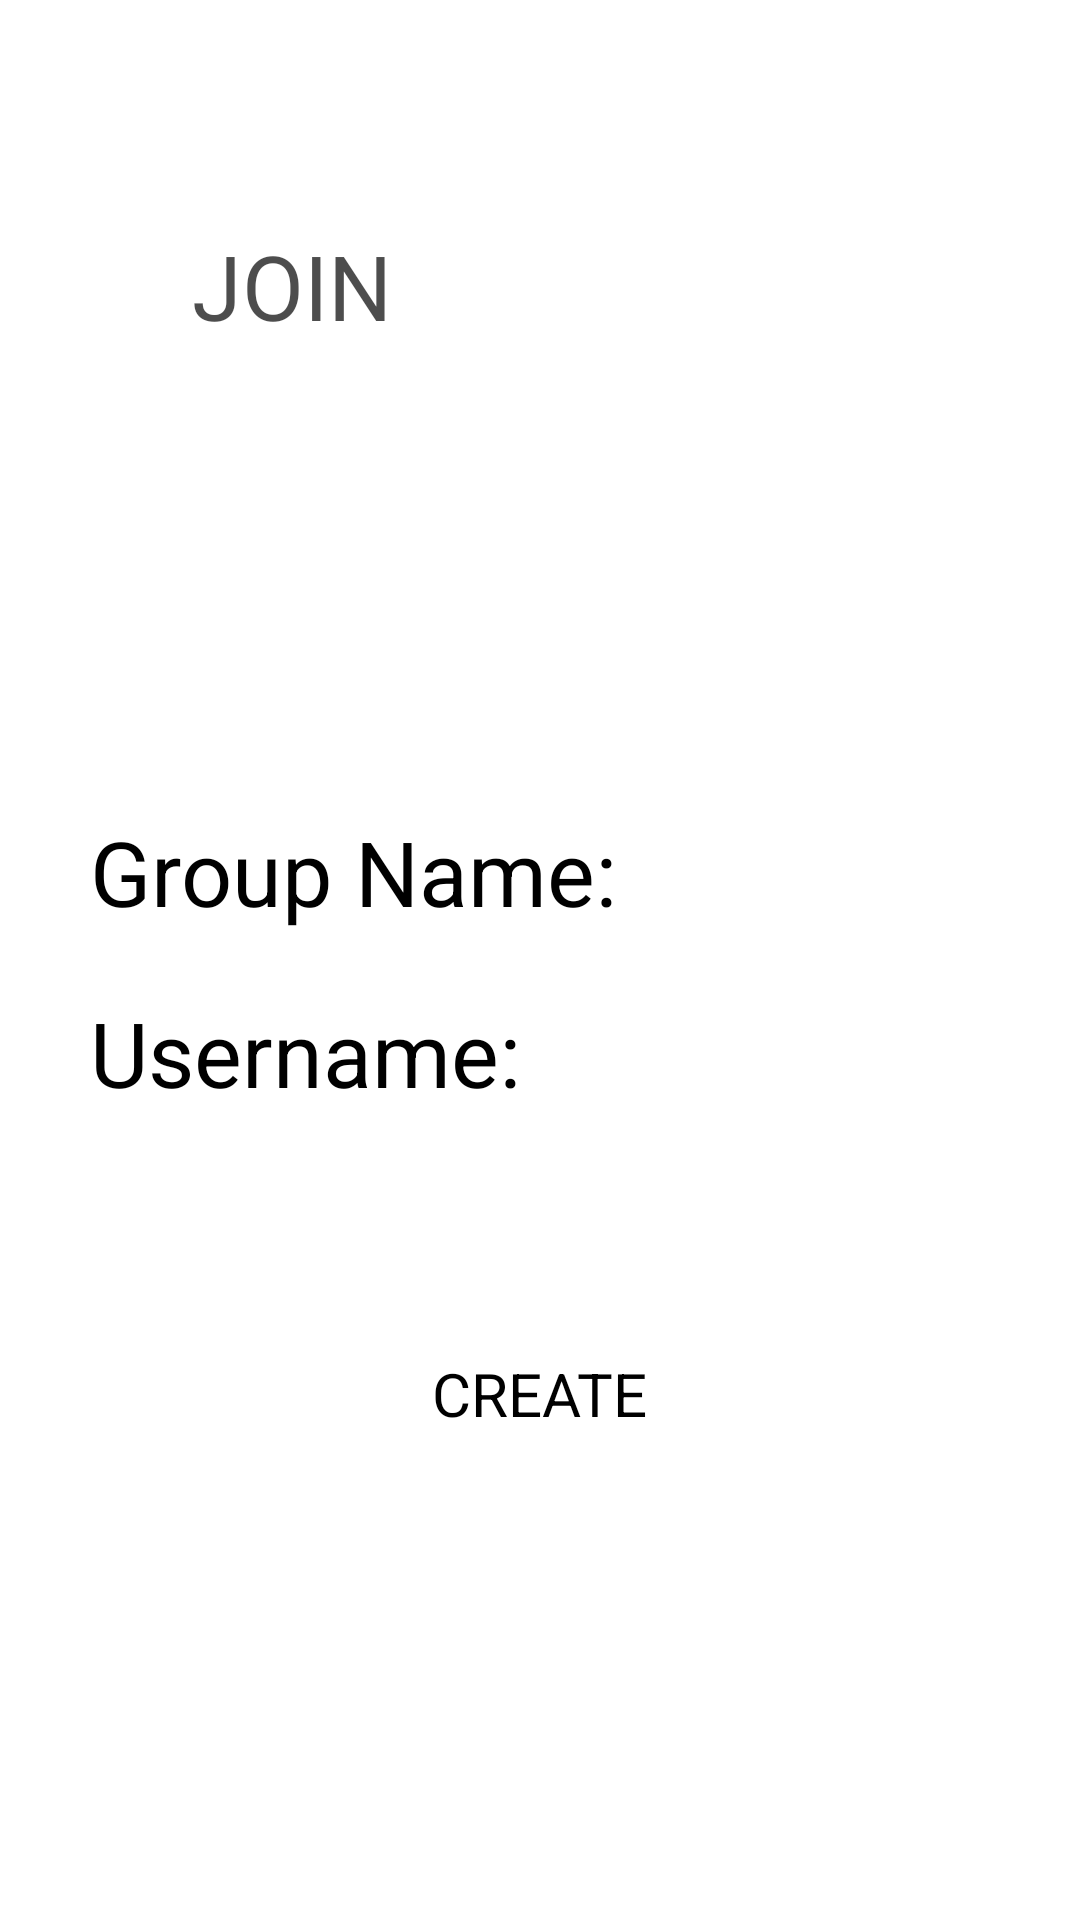

Here is an Android app screen rendered from its layout file. Give the layout XML and the strings, colors and styles it references.
<!-- AndroidManifest.xml: application theme Theme.MyApp -->
<!-- res/layout/create_group_layout.xml -->
<?xml version="1.0" encoding="utf-8"?>
<LinearLayout xmlns:android="http://schemas.android.com/apk/res/android"
    android:layout_width="match_parent"
    android:layout_height="wrap_content"
    android:orientation="vertical">


    <LinearLayout
        android:layout_width="match_parent"
        android:layout_height="wrap_content"
        android:layout_gravity="center"
        android:layout_margin="25dp"
        android:orientation="horizontal"
        android:paddingTop="50dp"
        android:weightSum="1.0">

        <Button
            android:id="@+id/join_option"
            android:layout_width="fill_parent"
            android:layout_height="wrap_content"
            android:layout_marginRight="10dp"
            android:layout_weight="0.5"
            android:alpha="0.70"
            android:gravity="center"
            android:text="JOIN"
            android:backgroundTint="@color/light_gray"
            android:textSize="30sp" />

        <Button
            android:id="@+id/create_option"
            android:layout_width="fill_parent"
            android:layout_height="wrap_content"
            android:layout_marginLeft="10dp"
            android:layout_weight="0.5"
            android:alpha="0.70"
            android:gravity="center"
            android:text="CREATE"
            android:textColor="@color/white"
            android:textSize="30sp"

            />
    </LinearLayout>


    <LinearLayout
        android:layout_width="match_parent"
        android:layout_height="wrap_content"
        android:orientation="vertical"
        android:layout_margin="20dp">


    <LinearLayout
        android:layout_width="match_parent"
        android:layout_height="wrap_content"
        android:orientation="horizontal"
        android:paddingTop="100dp"
        android:layout_margin="10dp">

        <TextView
            android:id="@+id/groupname"
            android:layout_width="wrap_content"
            android:layout_height="wrap_content"
            android:layout_weight="0"
            android:textSize="30sp"
            android:layout_gravity="left"
            android:text="Group Name:" />

        <EditText
            android:id="@+id/groupname_response"
            android:layout_width="match_parent"
            android:layout_height="wrap_content"
            android:textSize="20sp"
            android:layout_margin="0dp"/>
    </LinearLayout>

        <LinearLayout
            android:layout_width="match_parent"
            android:layout_height="wrap_content"
            android:orientation="horizontal"
            android:layout_margin="10dp">

            <TextView
                android:id="@+id/username"
                android:layout_width="wrap_content"
                android:layout_height="wrap_content"
                android:layout_weight="0"
                android:textSize="30sp"
                android:layout_gravity="left"
                android:text="Username:" />

            <EditText
                android:id="@+id/username_response"
                android:layout_width="match_parent"
                android:layout_height="wrap_content"
                android:textSize="20sp"
                android:layout_margin="0dp"/>
        </LinearLayout>

    </LinearLayout>



    <LinearLayout
        android:layout_width="wrap_content"
        android:layout_height="wrap_content"
        android:orientation="horizontal"
        android:paddingTop="50dp"
        android:layout_gravity="center">
        <Button
            android:id="@+id/create_button"
            android:layout_width="wrap_content"
            android:layout_height="wrap_content"
            android:textSize="20sp"
            android:text="CREATE" />

    </LinearLayout>









</LinearLayout>
<!-- resources referenced by this layout -->
<resources>
  <color name="light_gray">#FFF6F6F6</color>
  <color name="white">#FFFFFFFF</color>
</resources>
